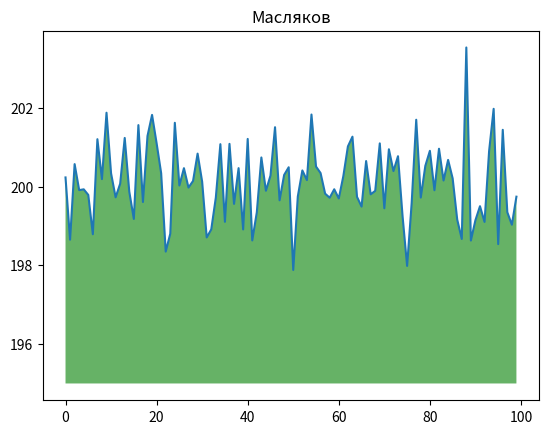

This chart was generated by the following Python code:
import numpy as np
from matplotlib import pyplot as plt

ys = 200 + np.random.randn(100)
x = [x for x in range(len(ys))]
plt.plot(x, ys, '-')
plt.fill_between(x, ys, 195, where=(ys > 195), facecolor='g', alpha=0.6)
plt.title("Масляков")
plt.show()

